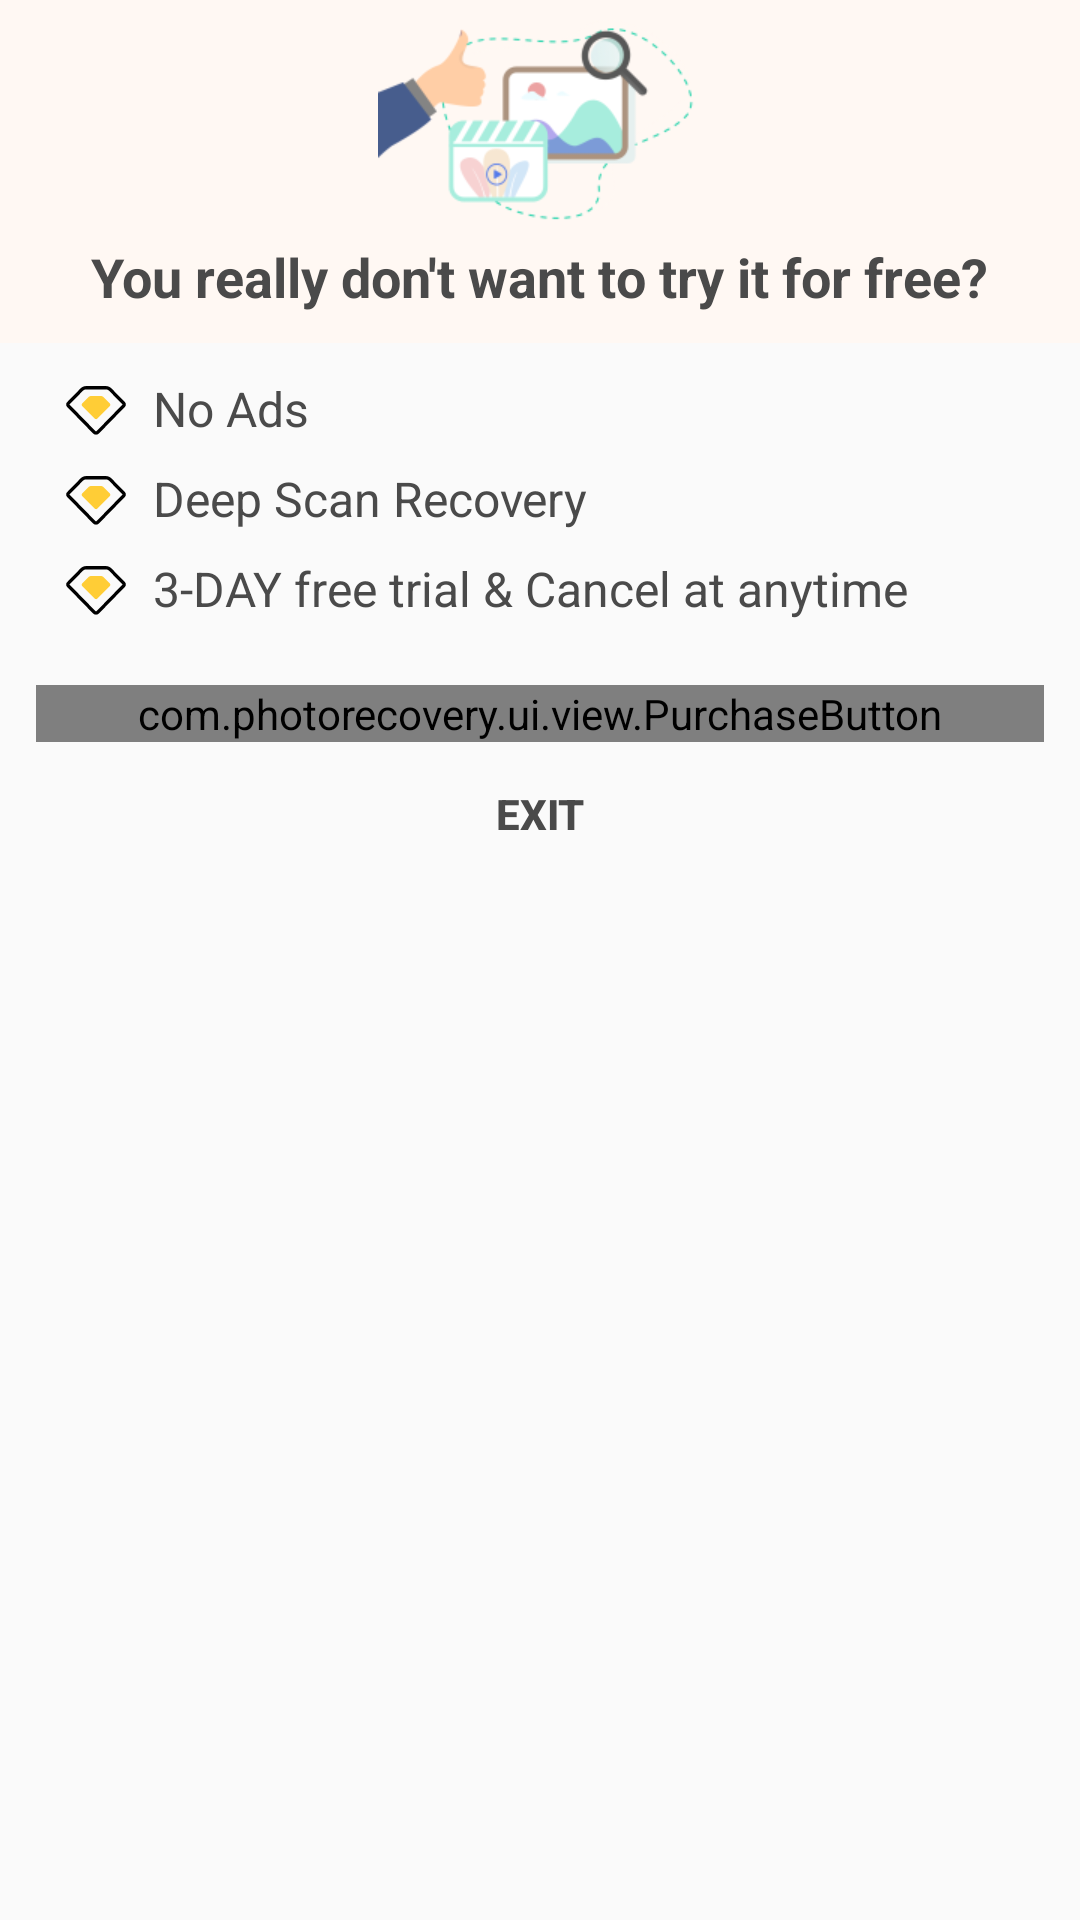

Here is an Android app screen rendered from its layout file. Give the layout XML and the strings, colors and styles it references.
<!-- AndroidManifest.xml: application theme AppTheme -->
<!-- res/layout/dialog_exit_promote.xml -->
<?xml version="1.0" encoding="utf-8"?>
<LinearLayout android:gravity="center_horizontal" android:orientation="vertical" android:layout_width="fill_parent" android:layout_height="wrap_content"
  xmlns:android="http://schemas.android.com/apk/res/android" xmlns:app="http://schemas.android.com/apk/res-auto">
    <LinearLayout android:gravity="center_horizontal" android:orientation="vertical" android:background="@color/background" android:paddingBottom="10.0dip" android:layout_width="fill_parent" android:layout_height="wrap_content">
        <ImageView android:layout_width="108.0dip" android:layout_height="80.0dip" app:srcCompat="@drawable/ic_pop_ups" />
        <TextView android:textSize="18.0sp" android:textStyle="bold" android:textColor="@color/text_main" android:layout_width="wrap_content" android:layout_height="wrap_content" android:text="@string/try_it_free" />
    </LinearLayout>
    <LinearLayout android:gravity="center_vertical" android:layout_width="fill_parent" android:layout_height="wrap_content" android:layout_marginTop="8.0dip" android:layout_marginStart="12.0dip">
        <ImageView android:layout_width="28.0dip" android:layout_height="28.0dip" app:srcCompat="@drawable/ic_vector_premium" />
        <TextView android:textSize="16.0sp" android:textColor="@color/text_main" android:layout_width="wrap_content" android:layout_height="wrap_content" android:text="@string/no_ads" android:layout_marginStart="5.0dip" />
    </LinearLayout>
    <LinearLayout android:gravity="center_vertical" android:layout_width="fill_parent" android:layout_height="wrap_content" android:layout_marginTop="2.0dip" android:layout_marginStart="12.0dip">
        <ImageView android:layout_width="28.0dip" android:layout_height="28.0dip" app:srcCompat="@drawable/ic_vector_premium" />
        <TextView android:textSize="16.0sp" android:textColor="@color/text_main" android:layout_width="wrap_content" android:layout_height="wrap_content" android:text="@string/deep_scan_recovery" android:layout_marginStart="5.0dip" />
    </LinearLayout>
    <LinearLayout android:gravity="center_vertical" android:layout_width="fill_parent" android:layout_height="wrap_content" android:layout_marginTop="2.0dip" android:layout_marginStart="12.0dip">
        <ImageView android:layout_width="28.0dip" android:layout_height="28.0dip" app:srcCompat="@drawable/ic_vector_premium" />
        <TextView android:textSize="16.0sp" android:textColor="@color/text_main" android:layout_width="wrap_content" android:layout_height="wrap_content" android:text="@string/free_trial_and_cancel_anytime" android:layout_marginStart="5.0dip" />
    </LinearLayout>
    <com.photorecovery.ui.view.PurchaseButton android:id="@id/purchase_button" android:background="@drawable/btn_oval_primary" android:layout_width="fill_parent" android:layout_height="wrap_content" android:layout_marginTop="18.0dip" android:layout_marginStart="12.0dip" android:layout_marginEnd="12.0sp" />
    <Button android:textSize="14.0sp" android:textStyle="bold" android:textColor="@color/text_main" android:id="@id/exit_button" android:layout_width="wrap_content" android:layout_height="wrap_content" android:text="@string/btn_exit" android:textAllCaps="true" style="@style/Widget.AppCompat.Button.Borderless" />
    <TextView android:textSize="9.0sp" android:textColor="@color/text_tip" android:id="@id/subscription_tip_text_view" android:layout_width="fill_parent" android:layout_height="wrap_content" android:layout_marginTop="5.0dip" android:layout_marginBottom="10.0dip" android:layout_marginStart="12.0dip" android:layout_marginEnd="12.0dip" />
</LinearLayout>
<!-- resources referenced by this layout -->
<resources>
  <color name="background">#fffff8f3</color>
  <color name="text_main">#ff4a4a4a</color>
  <color name="text_tip">#ff818181</color>
  <string name="btn_exit">Exit</string>
  <string name="deep_scan_recovery">Deep Scan Recovery</string>
  <string name="free_trial_and_cancel_anytime">3-DAY free trial &amp; Cancel at anytime</string>
  <string name="no_ads">No Ads</string>
  <string name="try_it_free">"You really don't want to try it for free?"</string>
  <color name="colorAccent">#ff03dac5</color>
  <color name="colorPrimary">#ff17d1a7</color>
  <color name="colorPrimaryDark">#e517d1a7</color>
  <color name="disabled">#ffc6c6c6</color>
  <style name="Theme.AppCompat.Light" parent="@style/Base.Theme.AppCompat.Light" />
  <style name="Base.Theme.AppCompat.Light" parent="@style/Base.V7.Theme.AppCompat.Light" />
  <style name="Widget.AppCompat.TextView" parent="@style/Base.Widget.AppCompat.TextView" />
  <style name="Widget.AppCompat.Light.ActionButton" parent="@style/Widget.AppCompat.ActionButton" />
  <style name="Widget.AppCompat.ActionMode" parent="@style/Base.Widget.AppCompat.ActionMode" />
  <style name="AlertDialog.AppCompat.Light" parent="@style/Base.AlertDialog.AppCompat.Light" />
  <style name="Widget.AppCompat.ButtonBar" parent="@style/Base.Widget.AppCompat.ButtonBar" />
  <style name="Widget.AppCompat.Button" parent="@style/Base.Widget.AppCompat.Button" />
  <style name="Widget.AppCompat.Button.Small" parent="@style/Base.Widget.AppCompat.Button.Small" />
  <color name="accent_material_light">@color/material_deep_teal_500</color>
  <color name="background_floating_material_light">@android:color/white</color>
  <color name="button_material_light">#ffd6d7d7</color>
  <color name="ripple_material_light">#1f000000</color>
  <color name="error_color_material_light">#ffff5722</color>
  <color name="primary_material_light">@color/material_grey_100</color>
  <color name="primary_dark_material_light">@color/material_grey_600</color>
  <style name="ThemeOverlay.AppCompat.Dialog" parent="@style/Base.ThemeOverlay.AppCompat.Dialog" />
  <style name="Widget.AppCompat.EditText" parent="@style/Base.Widget.AppCompat.EditText" />
  <style name="Widget.AppCompat.ImageButton" parent="@style/Base.Widget.AppCompat.ImageButton" />
  <style name="Widget.AppCompat.ListMenuView" parent="@style/Base.Widget.AppCompat.ListMenuView" />
  <style name="Theme.AppCompat.CompactMenu" parent="@style/Base.Theme.AppCompat.CompactMenu" />
  <style name="Widget.AppCompat.RatingBar" parent="@style/Base.Widget.AppCompat.RatingBar" />
  <style name="Widget.AppCompat.Light.SearchView" parent="@style/Widget.AppCompat.SearchView" />
  <style name="Widget.AppCompat.SeekBar" parent="@style/Base.Widget.AppCompat.SeekBar" />
  <style name="Widget.AppCompat.Spinner" parent="@style/Base.Widget.AppCompat.Spinner" />
  <style name="TextAppearance.AppCompat.Body1" parent="@style/Base.TextAppearance.AppCompat.Body1" />
  <style name="Widget.AppCompat.Toolbar" parent="@style/Base.Widget.AppCompat.Toolbar" />
  <color name="foreground_material_dark">@android:color/white</color>
  <color name="foreground_material_light">@android:color/black</color>
  <color name="background_material_light">@color/material_grey_50</color>
  <style name="TextAppearance.AppCompat" parent="@style/Base.TextAppearance.AppCompat" />
  <style name="TextAppearance.AppCompat.Large" parent="@style/Base.TextAppearance.AppCompat.Large" />
  <style name="TextAppearance.AppCompat.Medium" parent="@style/Base.TextAppearance.AppCompat.Medium" />
  <style name="TextAppearance.AppCompat.Small" parent="@style/Base.TextAppearance.AppCompat.Small" />
  <color name="highlighted_text_material_light">#66009688</color>
  <color name="highlighted_text_material_dark">#6680cbc4</color>
  <style name="Base.Widget.AppCompat.TextView" parent="@android:style/Widget.TextView" />
  <style name="Widget.AppCompat.ActionButton" parent="@style/Base.Widget.AppCompat.ActionButton" />
</resources>
